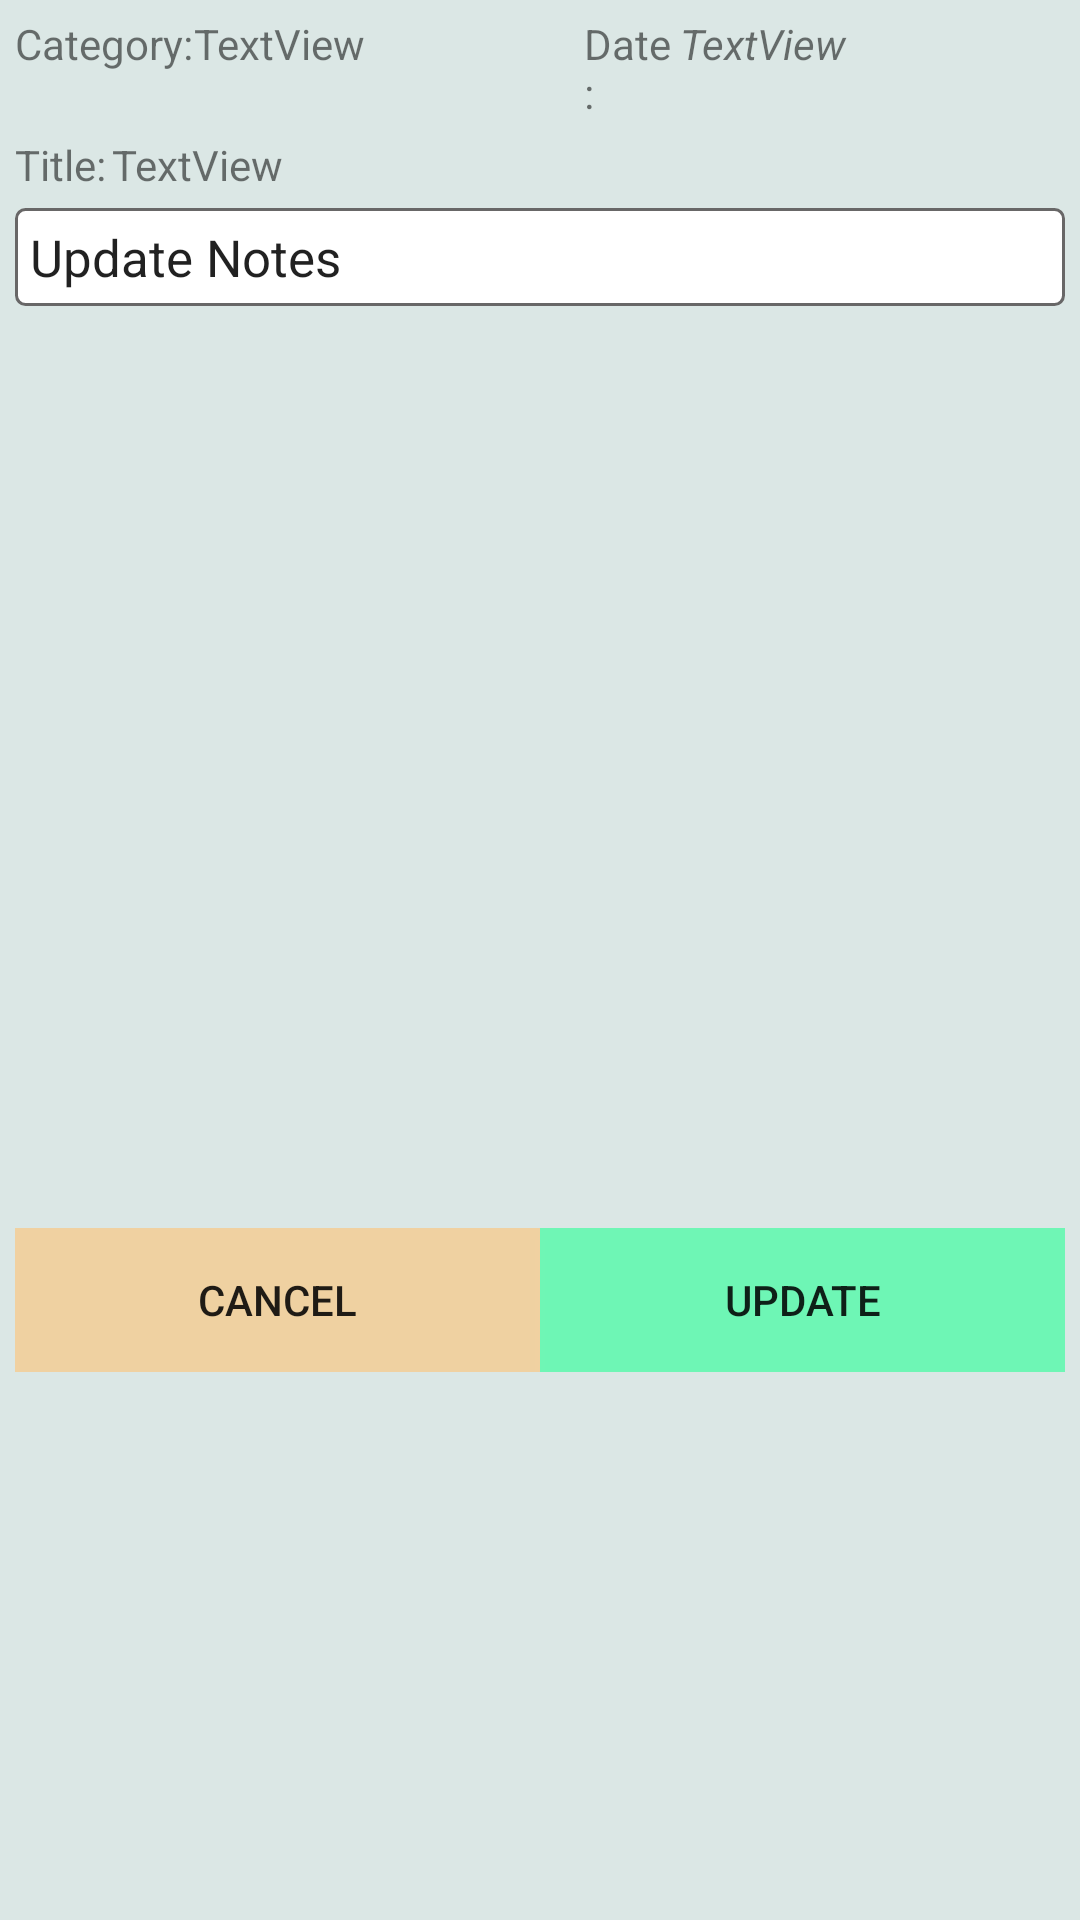

Layout XML and referenced resources for this Android screen:
<!-- AndroidManifest.xml: application theme AppTheme -->
<!-- res/layout/activity_update_note.xml -->
<?xml version="1.0" encoding="utf-8"?>
<LinearLayout
        xmlns:android="http://schemas.android.com/apk/res/android"
        xmlns:tools="http://schemas.android.com/tools"
        xmlns:app="http://schemas.android.com/apk/res-auto"
        android:layout_width="match_parent"
        android:layout_height="match_parent"
        tools:context=".UpdateNote"
        android:orientation="vertical"
        android:paddingLeft="5dp"
        android:paddingRight="5dp"
        android:background="#DBE7E5"
>
    <TextView android:layout_width="wrap_content"
              android:layout_height="wrap_content"
              android:id="@+id/updateId"
              android:visibility="gone"
              android:text=""
    />
    <LinearLayout
            android:layout_width="match_parent"
            android:layout_height="wrap_content"
            android:orientation="horizontal"
            android:layout_marginBottom="5dp">
        <TextView
                android:text="Category:"
                android:layout_width="wrap_content"
                android:layout_height="wrap_content"
                android:id="@+id/tcategory"
                android:layout_marginTop="5dp"/>
        <TextView
                android:text="TextView"
                android:layout_width="130dp"
                android:layout_height="wrap_content"
                android:id="@+id/txtnotecategory"
                android:layout_marginTop="5dp"/>
        <TextView
                android:text="Date:"
                android:layout_width="32dp"
                android:layout_height="wrap_content"
                android:id="@+id/tdate"
                android:layout_marginTop="5dp"/>

        <TextView
                android:text="TextView"
                android:layout_width="75dp"
                android:layout_height="wrap_content"
                android:id="@+id/txtnotedate"
                android:textStyle="italic"
                android:layout_marginTop="5dp"/>
    </LinearLayout>

    <LinearLayout
            android:orientation="horizontal"
            android:layout_width="match_parent"
            android:layout_height="wrap_content"
            android:layout_marginBottom="5dp"
    >

        <TextView
                android:text="Title:"
                android:layout_width="wrap_content"
                android:layout_height="wrap_content"
                android:id="@+id/ttitle"
                android:layout_marginEnd="2dp"
        />

        <TextView
                android:text="TextView"
                android:layout_width="match_parent"
                android:layout_height="wrap_content"
                android:id="@+id/txtnotetitle"
        />


    </LinearLayout>
    <LinearLayout android:layout_width="match_parent"
                  android:layout_height="330dp">
        <EditText
                android:layout_width="match_parent"
                android:layout_height="wrap_content"
                android:textSize="17sp"
                android:text="Update Notes"
                android:padding="5dp"
                android:id="@+id/editNote"
                android:background="@drawable/edittext_background"
        />
    </LinearLayout>
    <LinearLayout
            android:layout_width="match_parent"
            android:layout_height="wrap_content"
            android:layout_marginTop="10dp"
    >

        <Button
                android:text="@android:string/cancel"
                android:layout_width="wrap_content"
                android:layout_height="wrap_content"
                android:background="#FAF1D2A1"
                android:id="@+id/btnCancelUpdate"
                android:layout_weight="1"/>
        <Button
                android:text="update"
                android:layout_width="wrap_content"
                android:layout_height="wrap_content"
                android:background="#FA6EF7B5"
                android:id="@+id/btnUpdate"
                android:layout_weight="1"/>
    </LinearLayout>

</LinearLayout>
<!-- resources referenced by this layout -->
<resources>
  <!-- drawable edittext_background (drawable) -->
  <?xml version="1.0" encoding="utf-8"?>
  <shape xmlns:android="http://schemas.android.com/apk/res/android">
  
      <corners  android:radius="3dp"></corners>
      <stroke android:width="1dp"
              android:color="#FF686767"></stroke>
      <solid android:color="#ffffff"></solid>
  
  
  
  </shape>
  <style name="AppTheme" parent="Theme.MaterialComponents.DayNight.NoActionBar">
          
          <item name="colorPrimary">@color/colorPrimary</item>
          <item name="colorPrimaryDark">@color/colorPrimaryDark</item>
          <item name="colorOnPrimary">@color/colorOnPrimary</item>
          <item name="colorSecondaryVariant">@color/colorSecondaryVariant</item>
          <item name="colorSecondary">@color/colorSecondary</item>
          <item name="colorOnSecondary">@color/colorOnSecondary</item>
          <item name="android:windowDisablePreview">true</item>
      </style>
  <color name="colorPrimary">#00796b</color>
  <color name="colorPrimaryDark">#004c40</color>
  <color name="colorOnPrimary">#FFFFFF</color>
  <color name="colorSecondaryVariant">#60ad5e</color>
  <color name="colorSecondary">#2e7d32</color>
  <color name="colorOnSecondary">#FFFFFF</color>
</resources>
